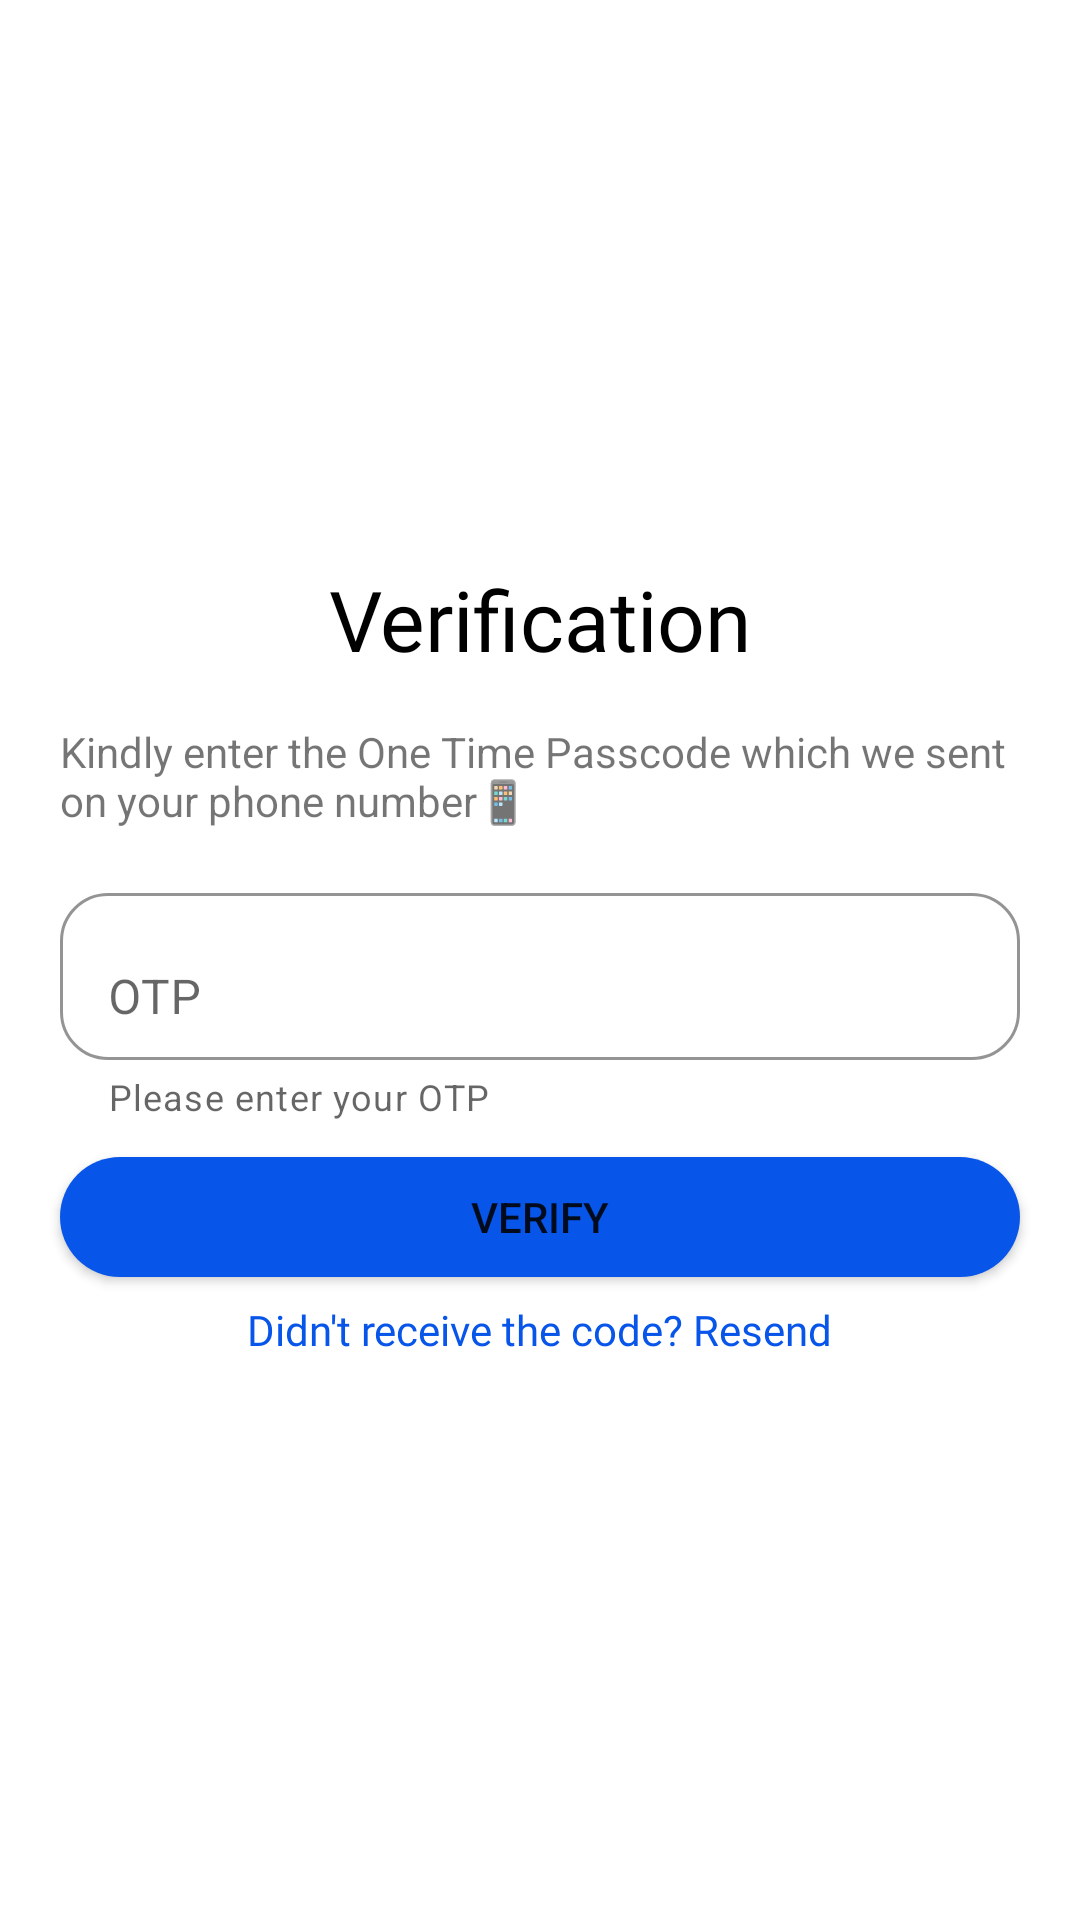

Produce the Android XML layout that renders to this screen, including the resource entries it uses.
<!-- AndroidManifest.xml: application theme Theme.Daniyal_MedXpert_Custom -->
<!-- res/layout/activity_otp.xml -->
<?xml version="1.0" encoding="utf-8"?>
<androidx.constraintlayout.widget.ConstraintLayout xmlns:android="http://schemas.android.com/apk/res/android"
    xmlns:app="http://schemas.android.com/apk/res-auto"
    xmlns:tools="http://schemas.android.com/tools"
    android:layout_width="match_parent"
    android:layout_height="match_parent"
    tools:context=".patient.OTP">



        <androidx.appcompat.widget.Toolbar
            android:id="@+id/toolbar"
            android:layout_width="match_parent"
            android:layout_height="wrap_content"
            android:background="#00FFFFFF"
            app:layout_constraintStart_toStartOf="parent"
            app:layout_constraintTop_toTopOf="parent" />


    <androidx.constraintlayout.widget.ConstraintLayout
        android:id="@+id/constraintLayout"
        android:layout_width="match_parent"
        android:layout_height="wrap_content"
        app:layout_constraintBottom_toBottomOf="parent"
        app:layout_constraintEnd_toEndOf="parent"
        app:layout_constraintStart_toStartOf="parent"
        app:layout_constraintTop_toTopOf="parent">

        <TextView
            android:id="@+id/verification"
            android:layout_width="wrap_content"
            android:layout_height="wrap_content"
            android:layout_marginStart="20dp"
            android:layout_marginEnd="20dp"
            android:layout_weight="1"

            android:fontFamily="@font/inter_bold"
            android:text="Verification"
            android:textColor="#000000"
            android:textSize="28sp"
            app:layout_constraintEnd_toEndOf="parent"
            app:layout_constraintStart_toStartOf="parent"
            app:layout_constraintTop_toTopOf="parent" />

        <TextView
            android:id="@+id/verify_description"
            android:layout_width="match_parent"
            android:layout_height="wrap_content"
            android:layout_marginStart="20dp"
            android:layout_marginTop="16dp"
            android:layout_marginEnd="20dp"
            android:text="Kindly enter the One Time Passcode which we sent on your phone number📱 "
            app:layout_constraintEnd_toStartOf="@+id/verification"
            app:layout_constraintStart_toStartOf="parent"
            app:layout_constraintTop_toBottomOf="@+id/verification" />


        <com.google.android.material.textfield.TextInputLayout
            android:id="@+id/otp"
            android:layout_width="match_parent"
            android:layout_height="wrap_content"
            android:layout_marginStart="20dp"
            android:layout_marginTop="16dp"
            android:layout_marginEnd="20dp"
            android:focusableInTouchMode="true"
            android:hint="OTP"
            app:boxBackgroundColor="#00FFFFFF"
            app:boxBackgroundMode="outline"
            app:boxCornerRadiusBottomEnd="16dp"
            app:boxCornerRadiusBottomStart="16dp"
            app:boxCornerRadiusTopEnd="16dp"
            app:boxCornerRadiusTopStart="16dp"
            app:boxStrokeColor="#0755E9"
            app:endIconMode="clear_text"
            app:endIconTint="#0755E9"
            app:helperText="Please enter your OTP"
            app:helperTextEnabled="true"
            app:layout_constraintEnd_toEndOf="parent"
            app:layout_constraintStart_toStartOf="parent"
            app:layout_constraintTop_toBottomOf="@+id/verify_description">

            <com.google.android.material.textfield.TextInputEditText
                android:layout_width="match_parent"
                android:layout_height="wrap_content"
                android:inputType="number" />

        </com.google.android.material.textfield.TextInputLayout>


        <Button
            android:id="@+id/btn_login"
            android:layout_width="0dp"
            android:layout_height="40dp"
            android:layout_marginStart="20dp"
            android:layout_marginTop="12dp"
            android:layout_marginEnd="20dp"
            android:background="@drawable/roundedbtn_layout"
            android:text="Verify"
            android:theme="@style/Theme.Daniyal_MedXpert_Custom"
            app:layout_constraintEnd_toEndOf="parent"
            app:layout_constraintStart_toStartOf="parent"
            app:layout_constraintTop_toBottomOf="@+id/otp" />

        <TextView
            android:id="@+id/resend"
            android:layout_width="wrap_content"
            android:layout_height="wrap_content"
            android:layout_marginStart="20dp"
            android:layout_marginTop="8dp"
            android:layout_marginEnd="20dp"
            android:fontFamily="@font/roboto"
            android:text="Didn't receive the code? Resend"
            android:textColor="#0755E9"
            app:layout_constraintEnd_toEndOf="parent"
            app:layout_constraintStart_toStartOf="parent"
            app:layout_constraintTop_toBottomOf="@+id/btn_login" />

    </androidx.constraintlayout.widget.ConstraintLayout>

    <ImageView
        android:id="@+id/imageView2"
        android:layout_width="100dp"
        android:layout_height="100dp"
        android:layout_marginEnd="-20dp"
        android:layout_marginBottom="-50dp"
        app:layout_constraintBottom_toTopOf="@+id/constraintLayout"
        app:layout_constraintEnd_toEndOf="parent"
        app:layout_constraintStart_toStartOf="parent"
        app:layout_constraintTop_toTopOf="parent"
        app:srcCompat="@drawable/otp" />

</androidx.constraintlayout.widget.ConstraintLayout>
<!-- resources referenced by this layout -->
<resources>
  <!-- drawable roundedbtn_layout (drawable) -->
  <?xml version="1.0" encoding="utf-8"?>
  <shape xmlns:android="http://schemas.android.com/apk/res/android">
      <corners android:radius="40dp"/>
      <solid android:color="@color/blue"></solid>
  
  </shape>
  <style name="Theme.Daniyal_MedXpert_Custom" parent="Theme.MaterialComponents.Light.NoActionBar">
          
          <item name="colorPrimary">@color/blue</item>
          <item name="colorPrimaryVariant">@color/purple_700</item>
          <item name="colorOnPrimary">@color/white</item>
          
          <item name="colorSecondary">@color/teal_200</item>
          <item name="colorSecondaryVariant">@color/teal_700</item>
          <item name="colorOnSecondary">@color/black</item>
          
          <item name="android:statusBarColor">?attr/colorPrimaryVariant</item>
          
      </style>
  <color name="blue">#0755E9</color>
  <color name="purple_700">#FF3700B3</color>
  <color name="white">#FFFFFFFF</color>
  <color name="teal_200">#FF03DAC5</color>
  <color name="teal_700">#FF018786</color>
  <color name="black">#FF000000</color>
</resources>
